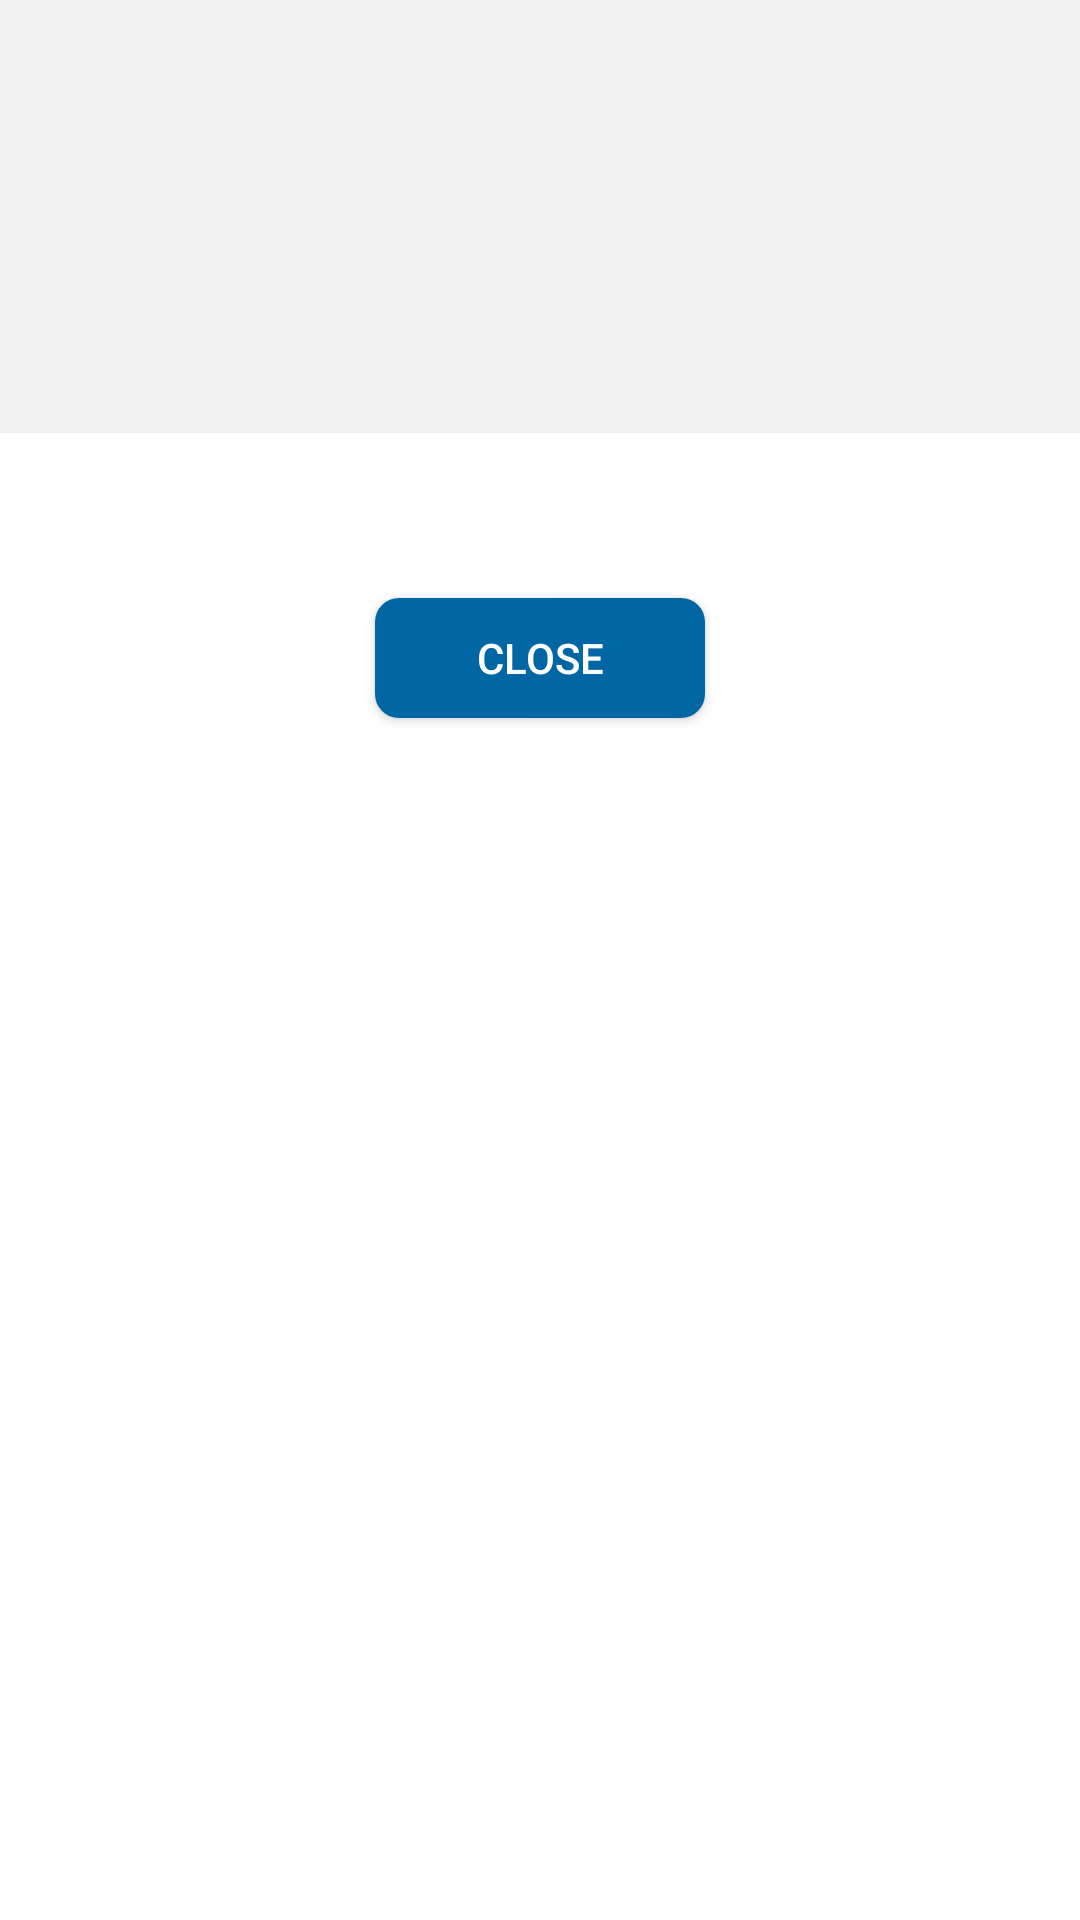

Produce the Android XML layout that renders to this screen, including the resource entries it uses.
<!-- AndroidManifest.xml: application theme AppTheme -->
<!-- res/layout/message_dialog.xml -->
<LinearLayout xmlns:android="http://schemas.android.com/apk/res/android"
    android:layout_width="match_parent"
    android:layout_height="wrap_content"
    android:background="@android:color/white"
    android:orientation="vertical">

    <LinearLayout
        android:id="@+id/linearlayout"
        android:layout_width="match_parent"
        android:layout_height="wrap_content"
        android:background="@color/greyLoading"
        android:gravity="center"
        android:minHeight="120dp"
        android:orientation="vertical"
        android:padding="16dp">

        <ImageView
            android:id="@+id/icon"
            android:layout_width="80dp"
            android:layout_height="80dp"
            android:src="@drawable/error"
            android:tint="@color/dashboardOrange" />

        <TextView
            android:id="@+id/title"
            android:layout_width="wrap_content"
            android:layout_height="wrap_content"
            android:layout_marginTop="8dp"
            android:textAppearance="@style/TextAppearance.AppCompat.Medium"
            android:textColor="@android:color/black"
            android:textStyle="bold" />

    </LinearLayout>

    <LinearLayout
        android:layout_width="match_parent"
        android:layout_height="wrap_content"
        android:gravity="center"
        android:orientation="vertical"
        android:padding="8dp">

        <TextView
            android:id="@+id/content"
            android:layout_width="wrap_content"
            android:layout_height="wrap_content"
            android:layout_margin="8dp"
            android:textAlignment="center"
            android:textAppearance="@style/TextAppearance.AppCompat.Body1"
            android:textColor="@color/dashboardGrey"
            android:textStyle="bold" />
    </LinearLayout>

    <LinearLayout
        android:id="@+id/lyt_action"
        android:layout_width="match_parent"
        android:layout_height="wrap_content"
        android:layout_marginBottom="16dp"
        android:gravity="center"
        android:orientation="horizontal">

        <Button
            android:id="@+id/btnClose"
            android:layout_width="wrap_content"
            android:layout_height="wrap_content"
            android:background="@drawable/btn_bg"
            android:paddingLeft="16dp"
            android:paddingRight="16dp"
            android:text="@string/CLOSE"
            android:textColor="@android:color/white" />

    </LinearLayout>

</LinearLayout>
<!-- resources referenced by this layout -->
<resources>
  <color name="dashboardGrey">#444444</color>
  <color name="dashboardOrange">#F39C11</color>
  <color name="greyLoading">#f1f1f1</color>
  <!-- drawable btn_bg (drawable) -->
  <?xml version="1.0" encoding="utf-8"?>
  <selector xmlns:android="http://schemas.android.com/apk/res/android">
      <item android:state_pressed="true">
  
          <layer-list>
              <item android:bottom="4dp" android:left="4dp" android:right="4dp" android:top="4dp">
                  <shape android:shape="rectangle">
                      <corners android:radius="8dp"/>
                      <solid android:color="@color/lightBluePrimary" />
                      <padding android:bottom="4dp" android:left="4dp" android:right="4dp" android:top="4dp" />
                      <size android:width="110dp" android:height="40dp" />
                  </shape>
              </item>
          </layer-list>
          w
      </item>
      <item android:state_focused="true">
  
          <layer-list>
              <item android:bottom="4dp" android:left="4dp" android:right="4dp" android:top="4dp">
                  <shape android:shape="rectangle">
                      <corners android:radius="8dp"/>
                      <solid android:color="@color/lightBluePrimary" />
                      <padding android:bottom="4dp" android:left="4dp" android:right="4dp" android:top="4dp" />
                      <size android:width="110dp" android:height="40dp" />
                  </shape>
              </item>
          </layer-list>
  
      </item>
  
      <item>
  
          <layer-list>
              <item android:bottom="4dp" android:left="4dp" android:right="4dp" android:top="4dp">
                  <shape android:shape="rectangle">
                      <corners android:radius="8dp"/>
                      <solid android:color="@color/bluePrimary" />
                      <padding android:bottom="4dp" android:left="4dp" android:right="4dp" android:top="4dp" />
                      <size android:width="110dp" android:height="40dp" />
                  </shape>
              </item>
          </layer-list>
  
      </item>
  </selector>
  <string name="CLOSE">Close</string>
  <style name="AppTheme" parent="Theme.AppCompat.Light.DarkActionBar">
          
          <item name="colorPrimary">@color/colorPrimary</item>
          <item name="colorPrimaryDark">@color/colorPrimaryDark</item>
          <item name="colorAccent">@color/dashboardGrey</item>
      </style>
  <color name="lightBluePrimary">#0087d7</color>
  <color name="bluePrimary">#0067A4</color>
  <color name="colorPrimary">#008577</color>
  <color name="colorPrimaryDark">#00574B</color>
</resources>
